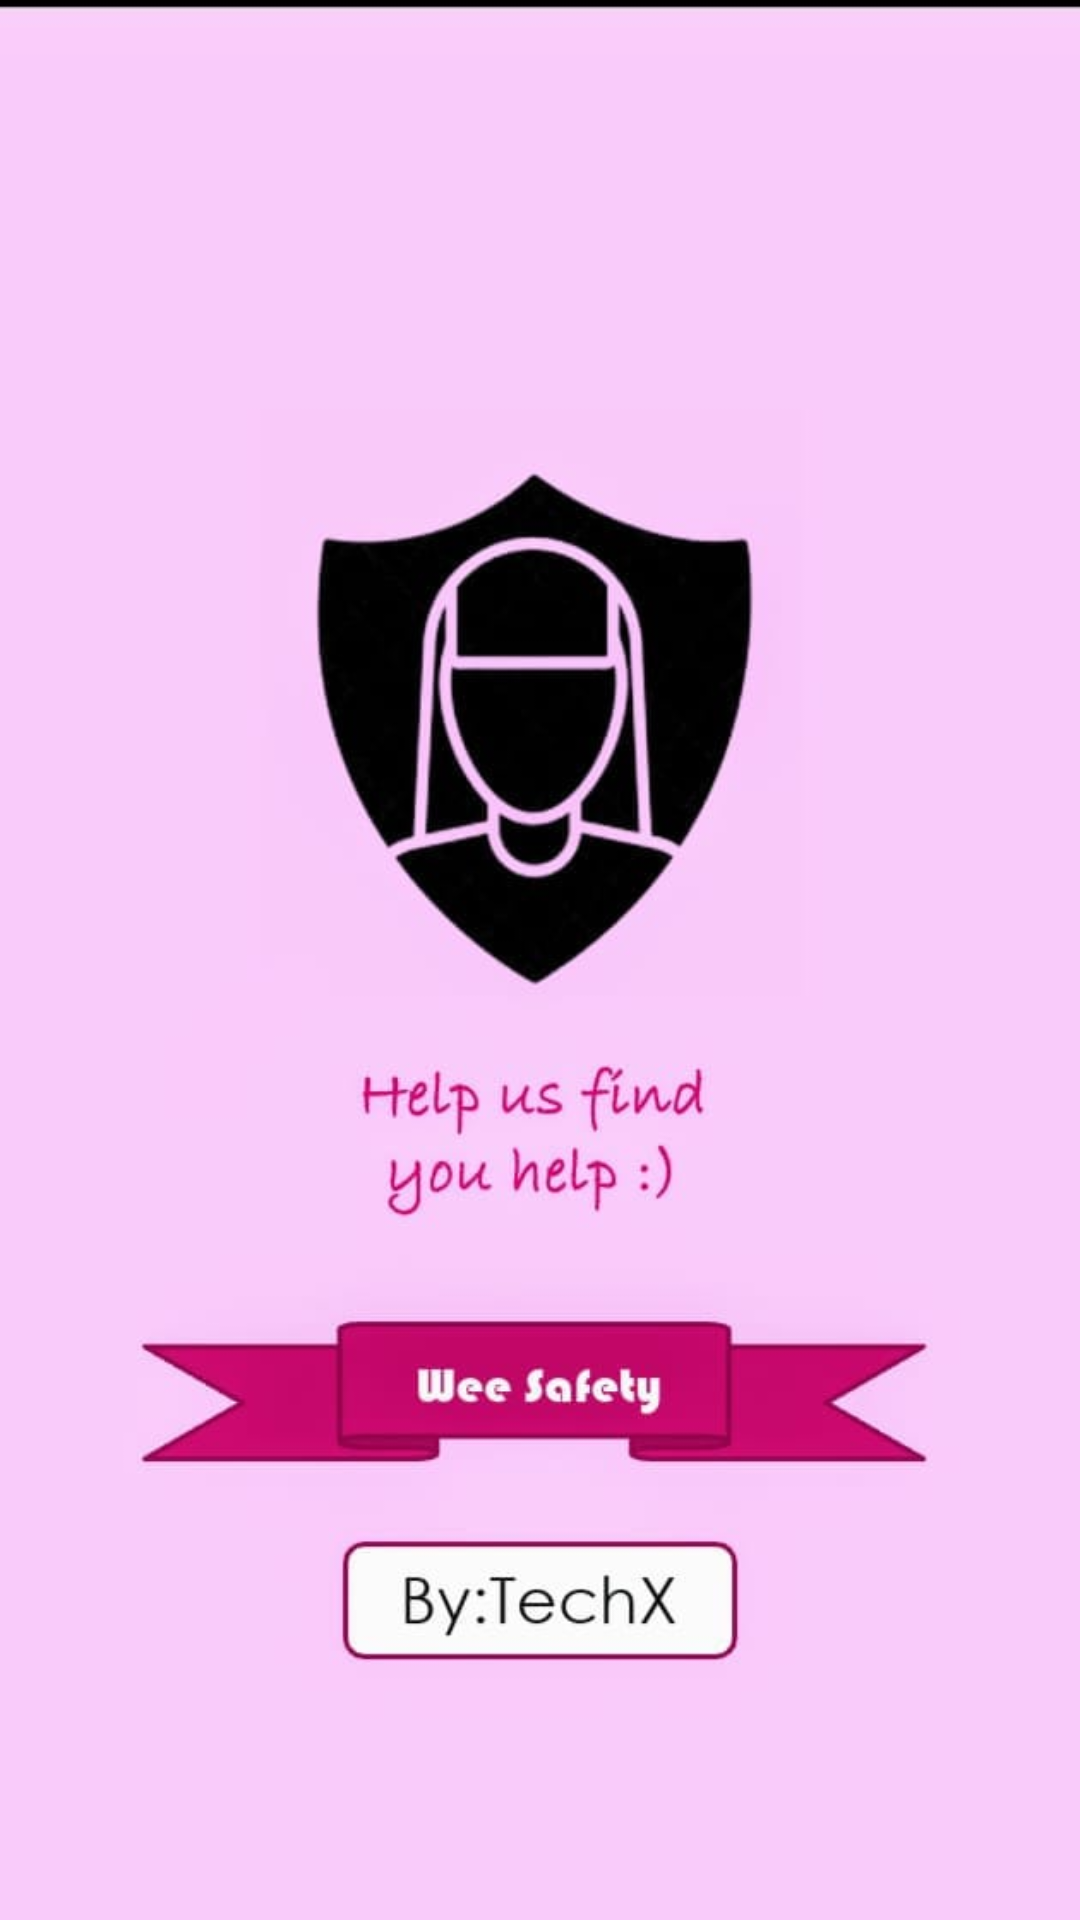

Here is an Android app screen rendered from its layout file. Give the layout XML and the strings, colors and styles it references.
<!-- AndroidManifest.xml: application theme Theme.Weesafe -->
<!-- res/layout/activity_main.xml -->
<?xml version="1.0" encoding="utf-8"?>
<androidx.constraintlayout.widget.ConstraintLayout xmlns:android="http://schemas.android.com/apk/res/android"
    xmlns:app="http://schemas.android.com/apk/res-auto"
    xmlns:tools="http://schemas.android.com/tools"
    android:id="@+id/main"
    android:layout_width="match_parent"
    android:layout_height="match_parent"
    tools:context=".MainActivity">
    <ImageView
        android:layout_width="wrap_content"
        android:layout_height="match_parent"
        android:background="@drawable/starterscreen"/>



</androidx.constraintlayout.widget.ConstraintLayout>
<!-- resources referenced by this layout -->
<resources>
  <!-- drawable starterscreen: jpg bitmap (drawable, 27975 bytes) -->
  <style name="Theme.Weesafe" parent="Base.Theme.Weesafe" />
  <style name="Base.Theme.Weesafe" parent="Theme.Material3.DayNight.NoActionBar">
          
          
      </style>
</resources>
